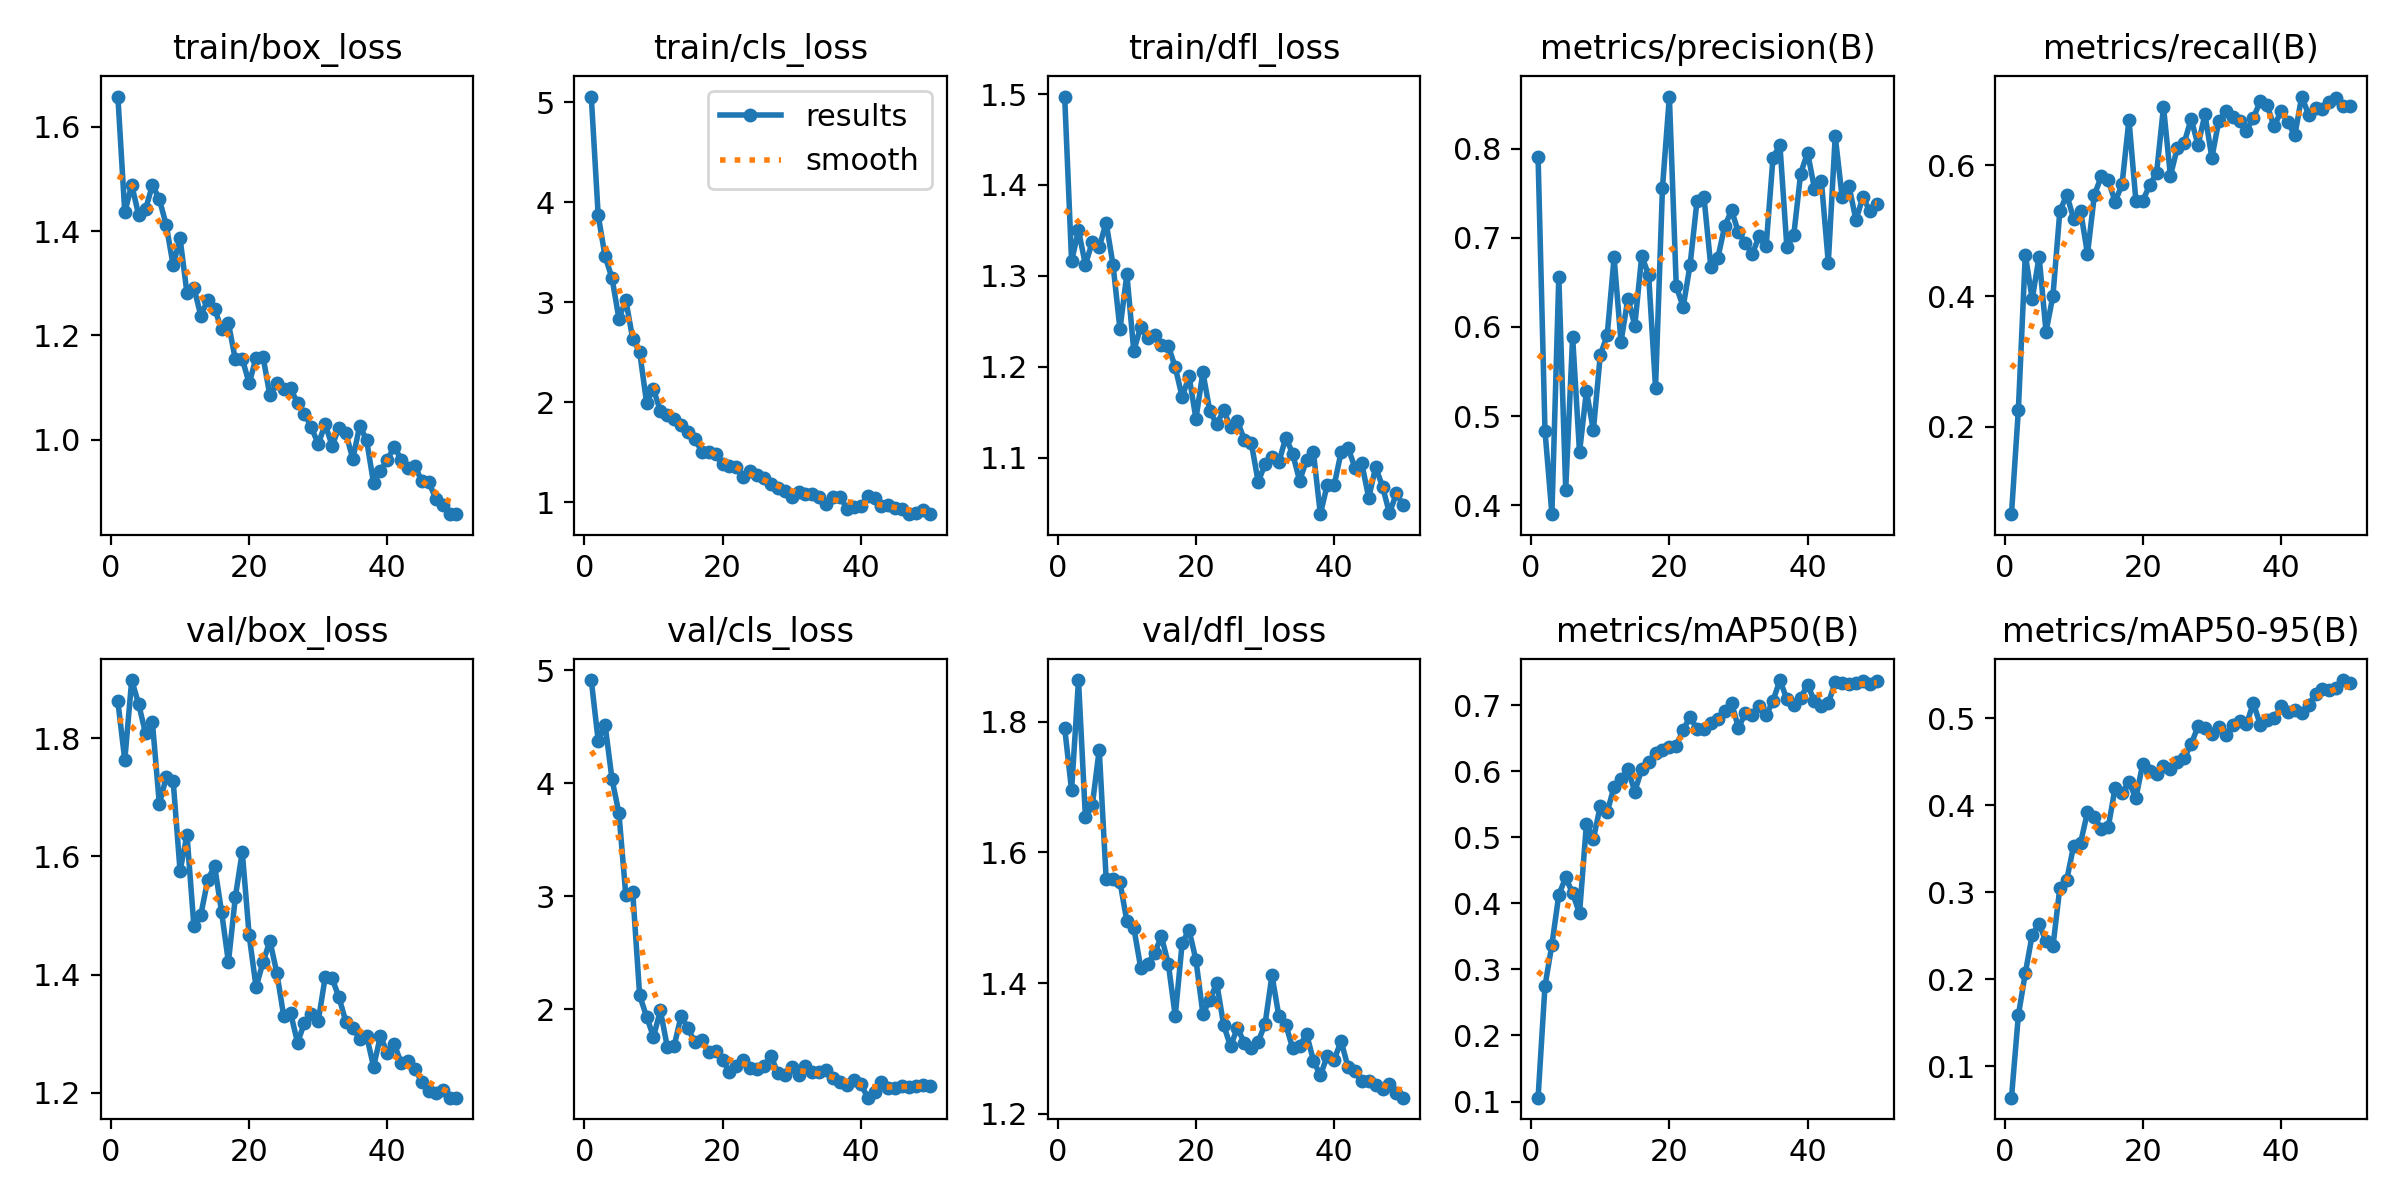

The data file committed next to this chart (first rows):
epoch, time, train/box_loss, train/cls_loss, train/dfl_loss, metrics/precision(B), metrics/recall(B), metrics/mAP50(B), metrics/mAP50-95(B), val/box_loss, val/cls_loss, val/dfl_loss, lr/pg0, lr/pg1, lr/pg2
1, 19.84, 1.658, 5.057, 1.497, 0.7908, 0.06595, 0.1059, 0.06404, 1.862, 4.915, 1.791, 0.0004085, 0.0004085, 0.0004085
2, 38.31, 1.436, 3.869, 1.316, 0.4835, 0.2263, 0.2749, 0.1589, 1.763, 4.379, 1.695, 0.0008088, 0.0008088, 0.0008088
3, 56.7, 1.489, 3.459, 1.35, 0.3899, 0.4634, 0.3373, 0.2069, 1.898, 4.518, 1.864, 0.001193, 0.001193, 0.001193
4, 75, 1.432, 3.242, 1.312, 0.656, 0.3952, 0.4129, 0.2511, 1.858, 4.038, 1.654, 0.001176, 0.001176, 0.001176
5, 93.4, 1.442, 2.837, 1.338, 0.4174, 0.4605, 0.4392, 0.2634, 1.808, 3.737, 1.673, 0.001151, 0.001151, 0.001151
6, 111.8, 1.488, 3.021, 1.332, 0.5887, 0.3453, 0.4152, 0.2436, 1.826, 3.011, 1.758, 0.001126, 0.001126, 0.001126
7, 130, 1.461, 2.633, 1.359, 0.4593, 0.4005, 0.385, 0.2378, 1.689, 3.037, 1.56, 0.001102, 0.001102, 0.001102
8, 149.9, 1.412, 2.506, 1.312, 0.5282, 0.53, 0.5207, 0.3052, 1.734, 2.124, 1.559, 0.001077, 0.001077, 0.001077
9, 174.2, 1.334, 1.998, 1.242, 0.4839, 0.5551, 0.4976, 0.3143, 1.728, 1.938, 1.555, 0.001052, 0.001052, 0.001052
10, 199.8, 1.386, 2.132, 1.302, 0.5683, 0.5184, 0.547, 0.3534, 1.575, 1.758, 1.494, 0.001027, 0.001027, 0.001027
11, 220, 1.281, 1.913, 1.218, 0.5905, 0.5305, 0.5377, 0.3568, 1.636, 1.991, 1.485, 0.001002, 0.001002, 0.001002
12, 238.7, 1.292, 1.872, 1.244, 0.6778, 0.4645, 0.5769, 0.3918, 1.482, 1.67, 1.424, 0.0009778, 0.0009778, 0.0009778
13, 257.1, 1.238, 1.831, 1.231, 0.5833, 0.555, 0.5882, 0.3867, 1.501, 1.678, 1.43, 0.000953, 0.000953, 0.000953
14, 275.5, 1.268, 1.778, 1.235, 0.6318, 0.5833, 0.6027, 0.3721, 1.56, 1.944, 1.446, 0.0009283, 0.0009283, 0.0009283
15, 293.9, 1.252, 1.702, 1.224, 0.6015, 0.5775, 0.5692, 0.3744, 1.584, 1.833, 1.471, 0.0009035, 0.0009035, 0.0009035
16, 312.1, 1.212, 1.632, 1.223, 0.6796, 0.5444, 0.6035, 0.42, 1.506, 1.708, 1.429, 0.0008787, 0.0008787, 0.0008787
17, 330.6, 1.223, 1.507, 1.2, 0.6581, 0.5709, 0.6138, 0.4134, 1.421, 1.73, 1.349, 0.000854, 0.000854, 0.000854
18, 349.1, 1.154, 1.501, 1.167, 0.5319, 0.6701, 0.627, 0.4266, 1.531, 1.62, 1.461, 0.0008293, 0.0008293, 0.0008293
19, 367.5, 1.155, 1.482, 1.19, 0.7559, 0.5463, 0.632, 0.4081, 1.608, 1.63, 1.481, 0.0008045, 0.0008045, 0.0008045
20, 385.9, 1.108, 1.382, 1.143, 0.8583, 0.5457, 0.6371, 0.4476, 1.466, 1.552, 1.435, 0.0007797, 0.0007797, 0.0007797
21, 404.5, 1.157, 1.365, 1.194, 0.6453, 0.5701, 0.6389, 0.4391, 1.379, 1.443, 1.353, 0.000755, 0.000755, 0.000755
22, 423, 1.159, 1.353, 1.152, 0.6225, 0.5884, 0.6624, 0.4362, 1.421, 1.5, 1.373, 0.0007302, 0.0007302, 0.0007302
23, 441.5, 1.085, 1.255, 1.137, 0.6695, 0.6897, 0.6826, 0.4446, 1.457, 1.554, 1.4, 0.0007055, 0.0007055, 0.0007055
24, 459.9, 1.108, 1.317, 1.152, 0.7413, 0.5842, 0.6632, 0.441, 1.403, 1.48, 1.336, 0.0006808, 0.0006808, 0.0006808
25, 479.5, 1.096, 1.271, 1.134, 0.746, 0.627, 0.6638, 0.449, 1.33, 1.475, 1.303, 0.000656, 0.000656, 0.000656
26, 498.5, 1.099, 1.242, 1.141, 0.6674, 0.6348, 0.673, 0.4542, 1.335, 1.499, 1.331, 0.0006312, 0.0006312, 0.0006312
27, 517.1, 1.069, 1.184, 1.12, 0.6767, 0.6713, 0.6784, 0.4698, 1.285, 1.587, 1.308, 0.0006065, 0.0006065, 0.0006065
28, 535.6, 1.05, 1.145, 1.117, 0.7127, 0.6311, 0.6911, 0.4906, 1.318, 1.437, 1.3, 0.0005818, 0.0005818, 0.0005818
29, 554, 1.023, 1.118, 1.074, 0.7307, 0.6784, 0.7036, 0.4889, 1.333, 1.421, 1.31, 0.000557, 0.000557, 0.000557
30, 572.5, 0.9917, 1.049, 1.093, 0.7058, 0.6117, 0.6656, 0.482, 1.322, 1.49, 1.337, 0.0005322, 0.0005322, 0.0005322
31, 590.8, 1.03, 1.101, 1.101, 0.6944, 0.6684, 0.6882, 0.4895, 1.396, 1.418, 1.412, 0.0005075, 0.0005075, 0.0005075
32, 609.2, 0.9886, 1.088, 1.095, 0.6814, 0.6831, 0.6847, 0.4802, 1.394, 1.497, 1.349, 0.0004827, 0.0004827, 0.0004827
33, 627.7, 1.023, 1.08, 1.122, 0.7021, 0.674, 0.6984, 0.4919, 1.362, 1.446, 1.336, 0.000458, 0.000458, 0.000458
34, 646.2, 1.012, 1.049, 1.104, 0.6902, 0.6682, 0.6845, 0.4966, 1.32, 1.448, 1.3, 0.0004332, 0.0004332, 0.0004332
35, 664.7, 0.9629, 0.9866, 1.075, 0.7899, 0.6534, 0.7066, 0.4928, 1.31, 1.469, 1.303, 0.0004085, 0.0004085, 0.0004085
36, 683.3, 1.027, 1.054, 1.097, 0.804, 0.6729, 0.738, 0.5172, 1.291, 1.396, 1.322, 0.0003837, 0.0003837, 0.0003837
37, 701.9, 0.9987, 1.057, 1.106, 0.6899, 0.6982, 0.709, 0.4924, 1.297, 1.362, 1.281, 0.000359, 0.000359, 0.000359
38, 720.5, 0.9168, 0.9369, 1.038, 0.7027, 0.6922, 0.7006, 0.4983, 1.244, 1.33, 1.258, 0.0003343, 0.0003343, 0.0003343
39, 739.2, 0.9401, 0.9547, 1.071, 0.7719, 0.6599, 0.7106, 0.4997, 1.296, 1.379, 1.288, 0.0003095, 0.0003095, 0.0003095
40, 757.6, 0.9613, 0.9626, 1.07, 0.7955, 0.6829, 0.7312, 0.5134, 1.267, 1.344, 1.282, 0.0002848, 0.0002848, 0.0002848
41, 774.7, 0.9868, 1.06, 1.106, 0.7551, 0.6665, 0.7057, 0.5071, 1.282, 1.219, 1.311, 0.00026, 0.00026, 0.00026
42, 791.5, 0.9617, 1.04, 1.111, 0.7635, 0.6461, 0.6992, 0.5088, 1.251, 1.271, 1.271, 0.0002352, 0.0002352, 0.0002352
43, 808.4, 0.9463, 0.9667, 1.089, 0.6719, 0.7056, 0.7028, 0.5059, 1.254, 1.355, 1.265, 0.0002105, 0.0002105, 0.0002105
44, 825.2, 0.9489, 0.9732, 1.094, 0.8139, 0.6779, 0.7349, 0.515, 1.241, 1.309, 1.25, 0.0001857, 0.0001857, 0.0001857
45, 842.2, 0.92, 0.9408, 1.056, 0.7456, 0.6882, 0.7331, 0.5276, 1.218, 1.307, 1.25, 0.000161, 0.000161, 0.000161
46, 859.1, 0.9186, 0.9367, 1.09, 0.7577, 0.6858, 0.732, 0.5338, 1.203, 1.323, 1.243, 0.0001363, 0.0001363, 0.0001363
47, 876.1, 0.8867, 0.8822, 1.069, 0.7197, 0.6971, 0.733, 0.5319, 1.199, 1.317, 1.238, 0.0001115, 0.0001115, 0.0001115
48, 893, 0.8755, 0.8905, 1.039, 0.7454, 0.7041, 0.7363, 0.5346, 1.205, 1.324, 1.245, 8.675e-05, 8.675e-05, 8.675e-05
49, 910, 0.857, 0.9282, 1.061, 0.73, 0.6904, 0.7323, 0.5436, 1.192, 1.332, 1.231, 6.2e-05, 6.2e-05, 6.2e-05
50, 927.2, 0.8583, 0.8858, 1.048, 0.7376, 0.6905, 0.7366, 0.54, 1.192, 1.319, 1.224, 3.725e-05, 3.725e-05, 3.725e-05
